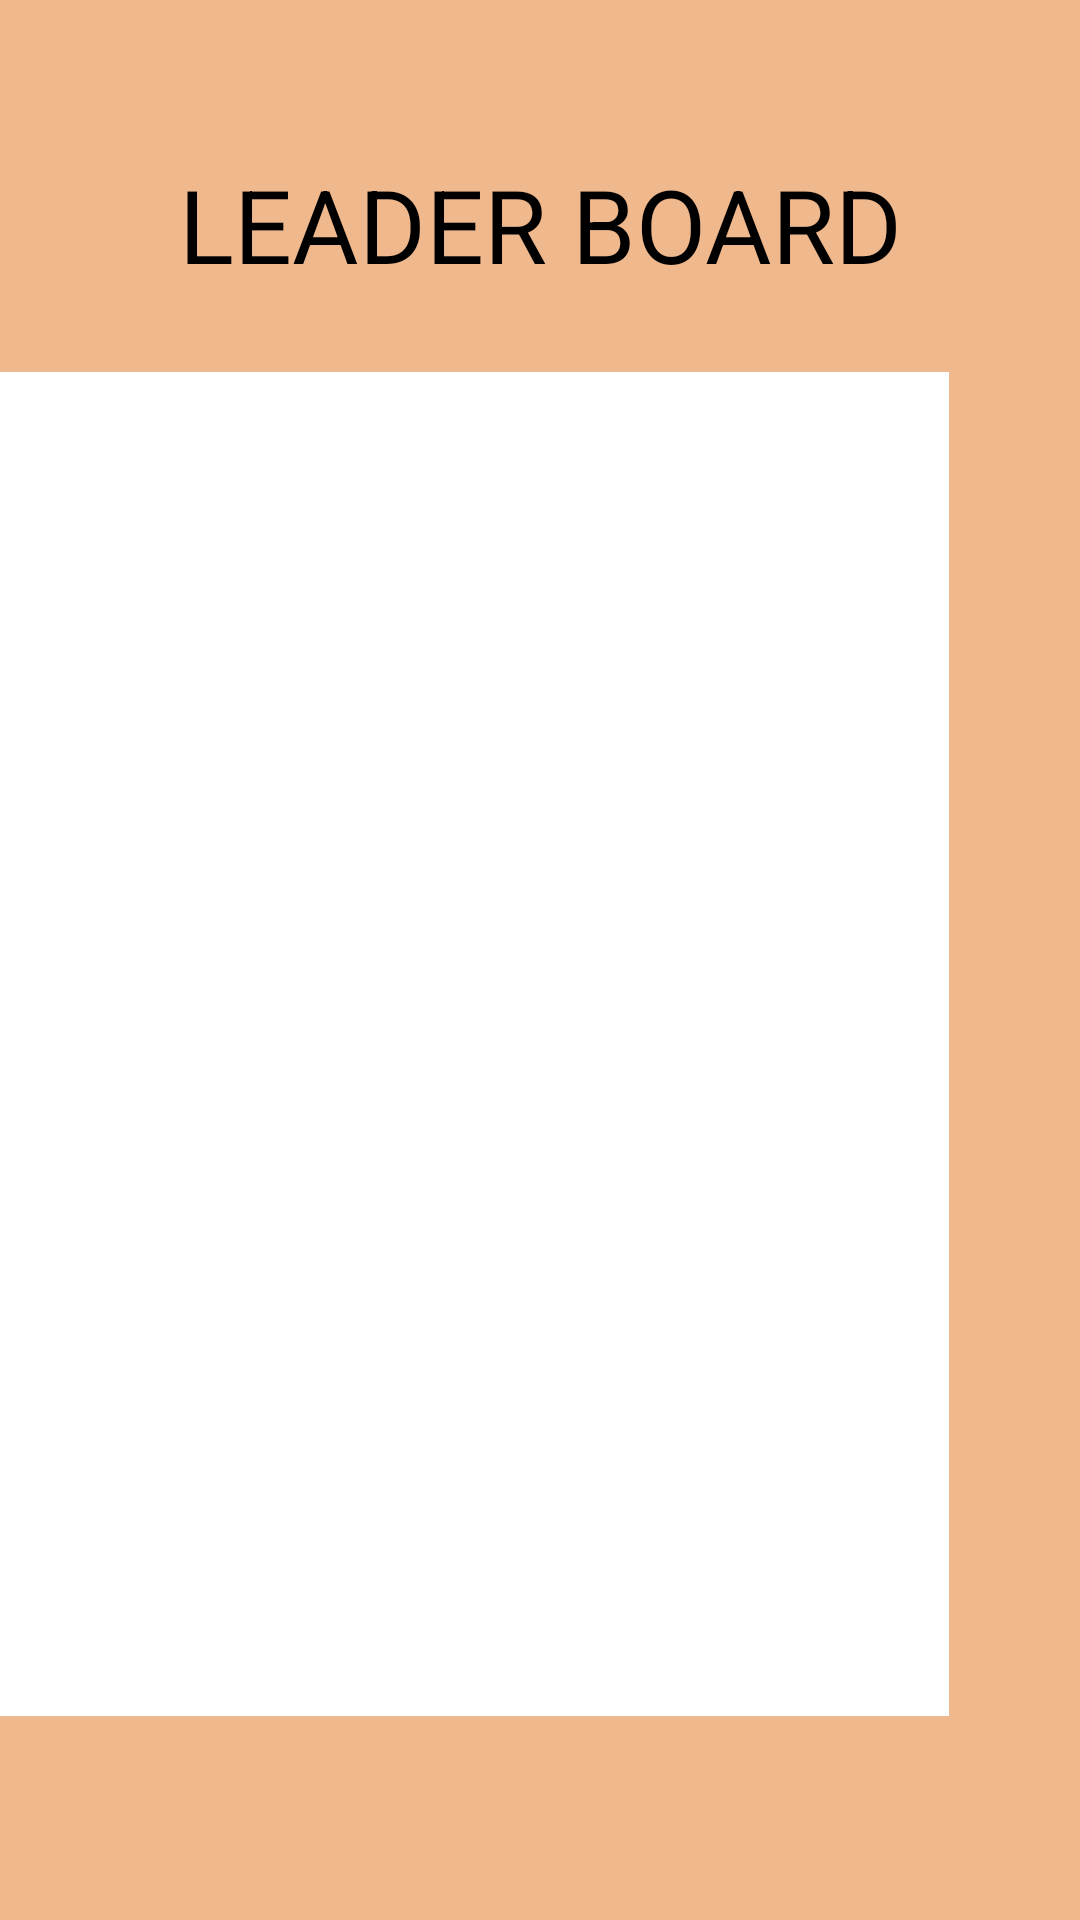

Here is an Android app screen rendered from its layout file. Give the layout XML and the strings, colors and styles it references.
<!-- AndroidManifest.xml: application theme Theme.Shcrible -->
<!-- res/layout/activity_leader_board.xml -->
<?xml version="1.0" encoding="utf-8"?>
<androidx.constraintlayout.widget.ConstraintLayout xmlns:android="http://schemas.android.com/apk/res/android"
    xmlns:app="http://schemas.android.com/apk/res-auto"
    xmlns:tools="http://schemas.android.com/tools"
    android:id="@+id/main"
    android:layout_width="match_parent"
    android:layout_height="match_parent"
    android:background="#f0b88d"
    tools:context=".LeaderBoard">
    <ImageView
        android:id="@+id/imageView"
        android:layout_width="305dp"
        android:layout_height="522dp"
        android:layout_marginEnd="180dp"
        android:layout_marginBottom="364dp"
        app:layout_constraintBottom_toBottomOf="parent"
        app:layout_constraintEnd_toEndOf="parent"
        app:srcCompat="@drawable/color" />

    <ImageView
        android:id="@+id/imageView5"
        android:layout_width="wrap_content"
        android:layout_height="wrap_content"
        android:layout_marginTop="264dp"
        android:layout_marginEnd="96dp"
        app:layout_constraintEnd_toEndOf="parent"
        app:layout_constraintTop_toTopOf="parent"
        app:srcCompat="@drawable/color3" />

    <ImageView
        android:id="@+id/imageView6"
        android:layout_width="312dp"
        android:layout_height="629dp"
        android:layout_marginStart="156dp"
        android:layout_marginBottom="300dp"
        app:layout_constraintBottom_toBottomOf="parent"
        app:layout_constraintStart_toStartOf="parent"
        app:srcCompat="@drawable/color4" />

    <ImageView
        android:id="@+id/imageView2"
        android:layout_width="251dp"
        android:layout_height="561dp"
        android:layout_marginTop="320dp"
        app:layout_constraintEnd_toEndOf="parent"
        app:layout_constraintHorizontal_bias="1.0"
        app:layout_constraintStart_toStartOf="parent"
        app:layout_constraintTop_toTopOf="parent"
        app:srcCompat="@drawable/color2" />

    <TextView
        android:id="@+id/textView2"
        android:layout_width="wrap_content"
        android:layout_height="wrap_content"
        android:layout_marginTop="144dp"
        android:text="Create New Room"
        android:textColor="@color/black"
        android:textSize="34sp"
        app:layout_constraintEnd_toEndOf="parent"
        app:layout_constraintStart_toStartOf="parent"
        app:layout_constraintTop_toTopOf="parent" />

    <ListView
        android:id="@+id/leaderboardList"
        android:layout_width="322dp"
        android:layout_height="448dp"
        android:layout_marginTop="124dp"
        android:layout_marginEnd="44dp"
        android:background="@color/white"
        android:divider="#d9a57d"
        android:dividerHeight="2dp"
        app:layout_constraintEnd_toEndOf="parent"
        app:layout_constraintTop_toTopOf="parent" />

    <TextView
        android:id="@+id/textView14"
        android:layout_width="wrap_content"
        android:layout_height="wrap_content"
        android:layout_marginTop="52dp"
        android:text="LEADER BOARD"
        android:textSize="34sp"
        app:layout_constraintEnd_toEndOf="parent"
        app:layout_constraintStart_toStartOf="parent"
        app:layout_constraintTop_toTopOf="parent" />

</androidx.constraintlayout.widget.ConstraintLayout>
<!-- resources referenced by this layout -->
<resources>
  <color name="black">#FF000000</color>
  <color name="white">#FFFFFFFF</color>
  <!-- drawable color3: png bitmap (drawable, 151693 bytes) -->
  <!-- drawable color4: png bitmap (drawable, 166454 bytes) -->
</resources>
